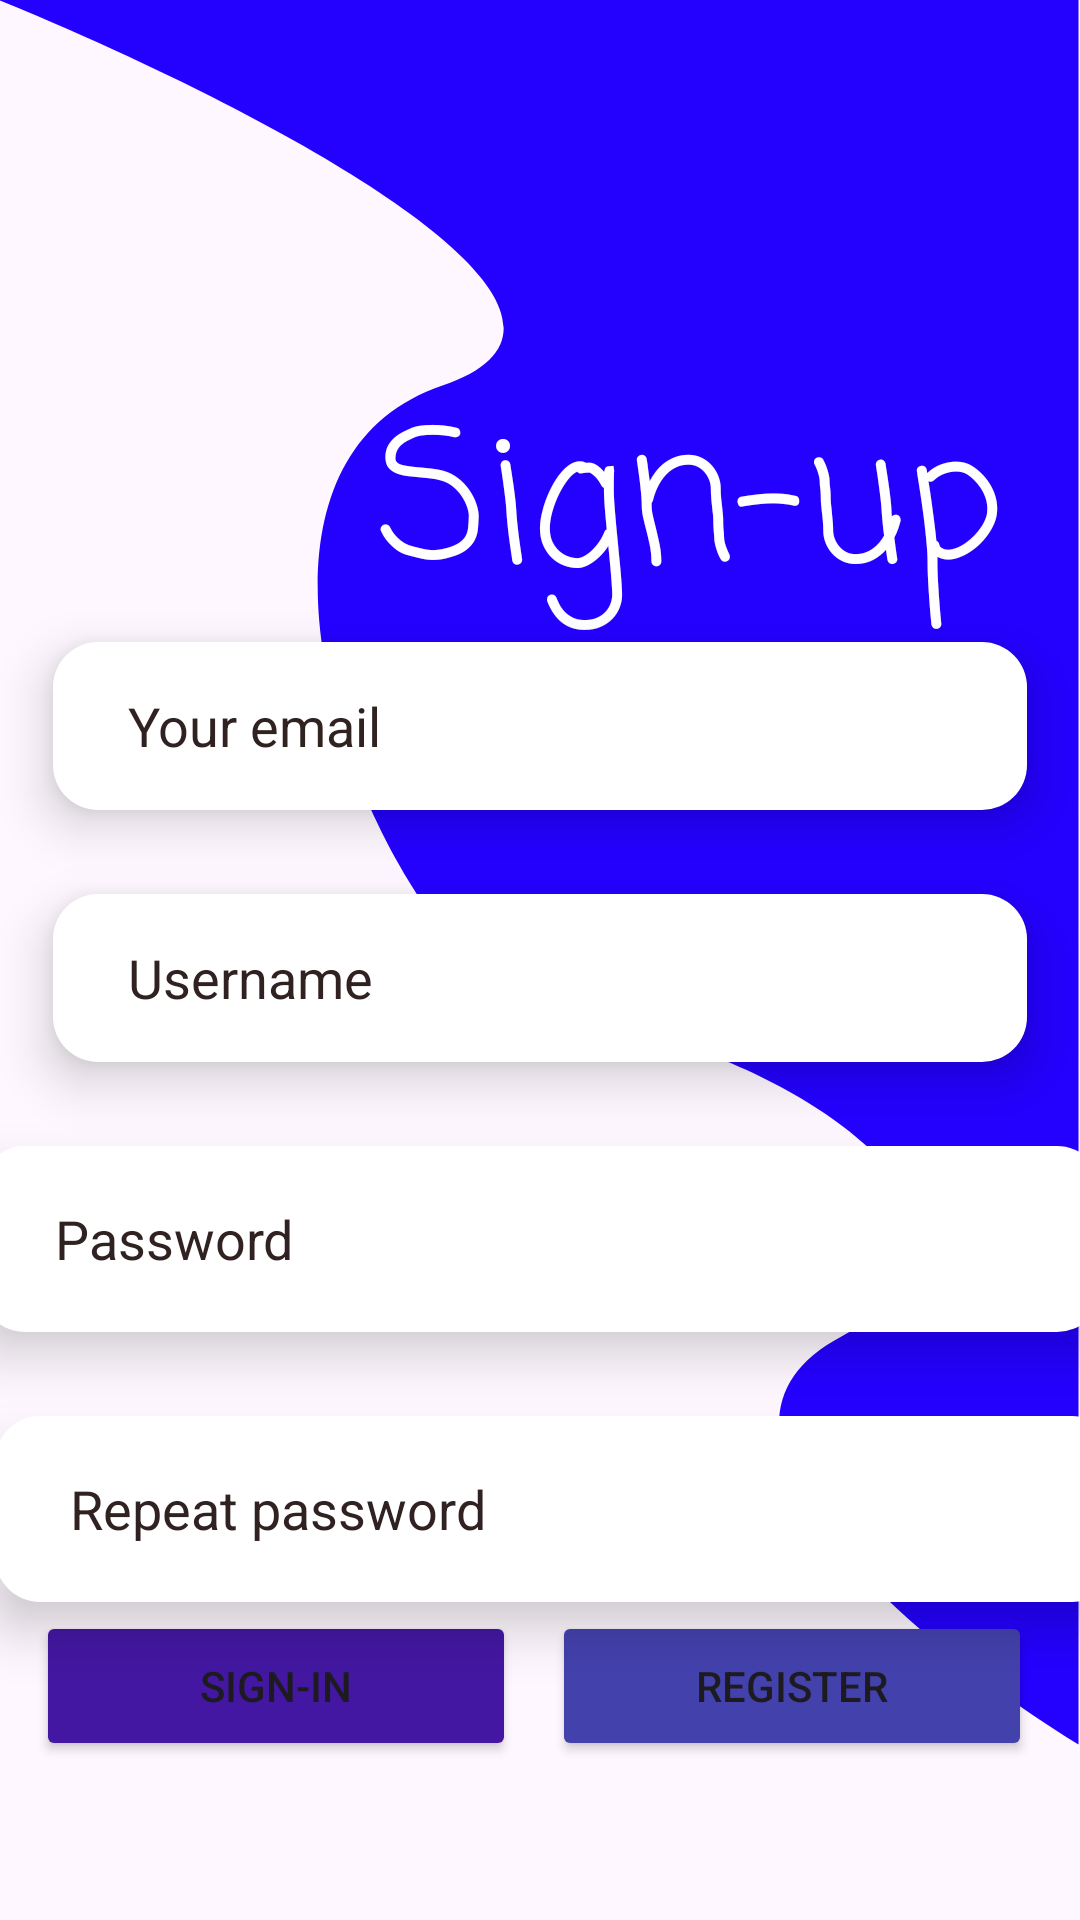

Produce the Android XML layout that renders to this screen, including the resource entries it uses.
<!-- AndroidManifest.xml: activity theme Theme.simioseiSot -->
<!-- res/layout/activity_sign_up.xml -->
<?xml version="1.0" encoding="utf-8"?>
<androidx.constraintlayout.widget.ConstraintLayout xmlns:android="http://schemas.android.com/apk/res/android"
    xmlns:app="http://schemas.android.com/apk/res-auto"
    xmlns:tools="http://schemas.android.com/tools"
    android:layout_width="match_parent"
    android:layout_height="match_parent"
    android:fitsSystemWindows="true"
    tools:context=".SignUpActivity" >

    <ImageView
        android:id="@+id/imageView2"
        android:layout_width="wrap_content"
        android:layout_height="wrap_content"
        app:layout_constraintEnd_toEndOf="parent"
        app:layout_constraintHorizontal_bias="1.0"
        app:layout_constraintStart_toStartOf="parent"
        app:layout_constraintTop_toTopOf="parent"
        app:srcCompat="@drawable/login" />

    <TextView
        android:id="@+id/textView"
        android:layout_width="230dp"
        android:layout_height="90dp"
        android:layout_marginTop="124dp"
        android:layout_marginEnd="4dp"
        android:fontFamily="casual"
        android:text="Sign-up"
        android:textColor="@color/white"
        android:textSize="60sp"
        app:layout_constraintEnd_toEndOf="parent"
        app:layout_constraintTop_toTopOf="parent" />

    <EditText
        android:id="@+id/email"
        android:layout_width="0dp"
        android:layout_height="56dp"
        android:layout_marginStart="17.5dp"
        android:layout_marginEnd="17.5dp"
        android:background="@drawable/edit_text_shape"
        android:elevation="10dp"
        android:ems="10"
        android:hint="Your email"
        android:inputType="text"
        android:paddingStart="25dp"
        android:shadowColor="@color/black"
        android:shadowDy="4"
        android:textColorHint="@color/hintcolor"
        app:layout_constraintEnd_toEndOf="parent"
        app:layout_constraintHorizontal_bias="1.0"
        app:layout_constraintStart_toStartOf="parent"
        app:layout_constraintTop_toBottomOf="@+id/textView" />

    <EditText
        android:id="@+id/userName"
        android:layout_width="0dp"
        android:layout_height="56dp"
        android:layout_marginStart="17.5dp"
        android:layout_marginTop="28dp"
        android:layout_marginEnd="17.5dp"
        android:background="@drawable/edit_text_shape"
        android:elevation="10dp"
        android:ems="10"
        android:hint="Username"
        android:inputType="text"
        android:paddingStart="25dp"
        android:shadowColor="@color/black"
        android:shadowDy="4"
        android:textColorHint="@color/hintcolor"
        app:layout_constraintEnd_toEndOf="parent"
        app:layout_constraintHorizontal_bias="0.0"
        app:layout_constraintStart_toStartOf="parent"
        app:layout_constraintTop_toBottomOf="@+id/email" />

    <EditText
        android:id="@+id/password"
        android:layout_width="374dp"
        android:layout_height="62dp"
        android:layout_marginStart="17.5dp"
        android:layout_marginTop="28dp"
        android:layout_marginEnd="17.5dp"
        android:background="@drawable/edit_text_shape"
        android:elevation="10dp"
        android:ems="10"
        android:hint="Password"
        android:inputType="textPassword"
        android:paddingStart="25dp"
        android:shadowColor="@color/black"
        android:shadowDy="4"
        android:textColorHint="@color/hintcolor"
        app:layout_constraintEnd_toEndOf="@+id/userName"
        app:layout_constraintStart_toStartOf="@+id/userName"
        app:layout_constraintTop_toBottomOf="@+id/userName" />


    <EditText
        android:id="@+id/repeatPassword"
        android:layout_width="374dp"
        android:layout_height="62dp"
        android:layout_marginStart="17.5dp"
        android:layout_marginTop="28dp"
        android:layout_marginEnd="17.5dp"
        android:background="@drawable/edit_text_shape"
        android:elevation="10dp"
        android:ems="10"
        android:hint="Repeat password"
        android:inputType="textPassword"
        android:paddingStart="25dp"
        android:shadowColor="@color/black"
        android:shadowDy="4"
        android:textColorHint="@color/hintcolor"
        app:layout_constraintEnd_toEndOf="@+id/userName"
        app:layout_constraintHorizontal_bias="0.441"
        app:layout_constraintStart_toStartOf="@+id/userName"
        app:layout_constraintTop_toBottomOf="@+id/password" />


    <Button
        android:id="@+id/sign_in__button"
        android:layout_width="160dp"
        android:layout_height="50dp"
        android:layout_marginBottom="53dp"
        android:backgroundTint="@color/myBlue"
        android:text="Sign-in"
        app:cornerRadius="15dp"
        app:layout_constraintBottom_toBottomOf="parent"
        app:layout_constraintEnd_toStartOf="@+id/register_button"
        app:layout_constraintHorizontal_bias="0.5"
        app:layout_constraintStart_toStartOf="parent" />

    <Button
        android:id="@+id/register_button"
        android:layout_width="160dp"
        android:layout_height="50dp"
        android:layout_marginEnd="4dp"
        android:layout_marginBottom="53dp"
        android:backgroundTint="@color/myBlueHaze"
        android:text="Register"
        app:cornerRadius="15dp"
        app:layout_constraintBottom_toBottomOf="parent"
        app:layout_constraintEnd_toEndOf="parent"
        app:layout_constraintHorizontal_bias="0.5"
        app:layout_constraintStart_toEndOf="@+id/sign_in__button" />

</androidx.constraintlayout.widget.ConstraintLayout>
<!-- resources referenced by this layout -->
<resources>
  <color name="black">#FF000000</color>
  <color name="hintcolor">#312222</color>
  <color name="myBlue">#4317A1</color>
  <color name="myBlueHaze">#4341AC</color>
  <color name="white">#FFFFFFFF</color>
  <!-- drawable edit_text_shape (drawable) -->
  <?xml version="1.0" encoding="utf-8"?>
  <shape xmlns:android="http://schemas.android.com/apk/res/android">
  <solid android:color="@color/white" />
      <corners android:radius="15dp" />
  
  </shape>
  <!-- drawable login (drawable) -->
  <vector xmlns:android="http://schemas.android.com/apk/res/android"
      android:width="360dp"
      android:height="582dp"
      android:viewportWidth="360"
      android:viewportHeight="582">
    <path
        android:pathData="M147.5,128.5C220.7,103.7 79.33,32.5 -0.5,0H359.5V581.5C307.67,549.67 219.3,477.9 280.5,445.5C357,405 247,343.5 191.5,341C136,338.5 56,159.5 147.5,128.5Z"
        android:fillColor="#2400FF"/>
  </vector>
  <style name="Theme.simioseiSot" parent="Theme.MaterialComponents.DayNight.NoActionBar">
          
          <item name="colorPrimary">@color/myOrange</item>
          <item name="colorPrimaryVariant">@color/myOrange</item>
          <item name="colorOnPrimary">@color/white</item>
          
          <item name="colorSecondary">@color/myOrangeSecondary</item>
          <item name="colorSecondaryVariant">@color/myOrangeSecondary</item>
          <item name="colorOnSecondary">@color/black</item>
          
          <item name="android:statusBarColor" tools:targetApi="l">?attr/colorPrimaryVariant</item>
          
      </style>
  <color name="myOrange">#ff5500</color>
  <color name="myOrangeSecondary">#FF4500</color>
</resources>
